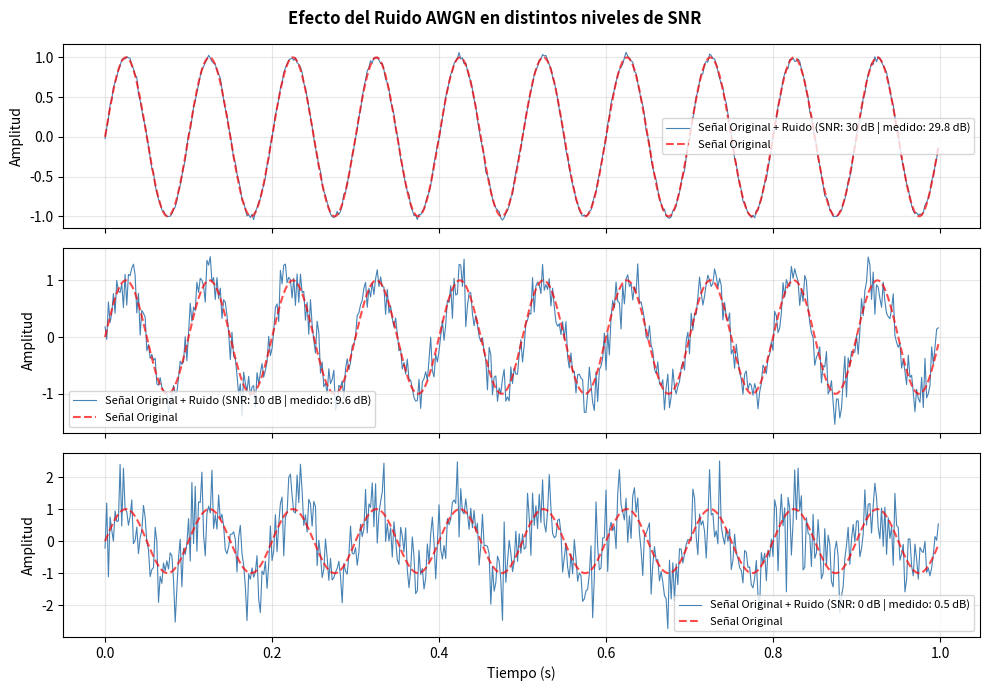

Python code for this plot:
import numpy as np
import matplotlib.pyplot as plt

# Parametros 
f_s = 500
T = 1.0
t = np.arange(0, T, 1/f_s)
senal = np.sin(2 * np.pi * 10 * t) 

def agregar_ruido(senal, snr_db):
    """Agrega ruido AWGN  con el SNR objetivo en dB."""
    # Calcular la potencia de la señal
    potencia_senal = np.mean(senal**2)
    
    # Calcular la potencia del ruido necesario para alcanzar el SNR deseado
    potencia_n = potencia_senal / (10**(snr_db/10))
    
    # Generar ruido AWGN
    ruido = np.random.normal(0, np.sqrt(potencia_n), senal.shape)
    return senal + ruido

def calcular_snr(original, contaminada):
    """Calcula el SNR en dB entre la señal original y la contaminada."""
    ruido = contaminada - original
    return 10 * np.log10(np.mean(original**2) / np.mean(ruido**2))

fig, axes = plt.subplots(3, 1, figsize=(10, 7), sharex=True)

for ax, snr_obj in zip(axes, [30,10,0]):
    x_ruidosa = agregar_ruido(senal, snr_obj)
    snr_real = calcular_snr(senal, x_ruidosa)
    ax.plot(t, x_ruidosa, label=f'Señal Original + Ruido (SNR: {snr_obj} dB | medido: {snr_real:.1f} dB)', color='steelblue', lw=0.8)
    ax.plot(t, senal, 'r--', label='Señal Original', lw=1.5, alpha=0.7)
    ax.legend(fontsize=8)
    ax.grid(True, alpha=0.3)
    ax.set_ylabel('Amplitud')

axes[-1].set_xlabel('Tiempo (s)')
fig.suptitle('Efecto del Ruido AWGN en distintos niveles de SNR', fontsize=12, fontweight='bold')
plt.tight_layout();
plt.show()
